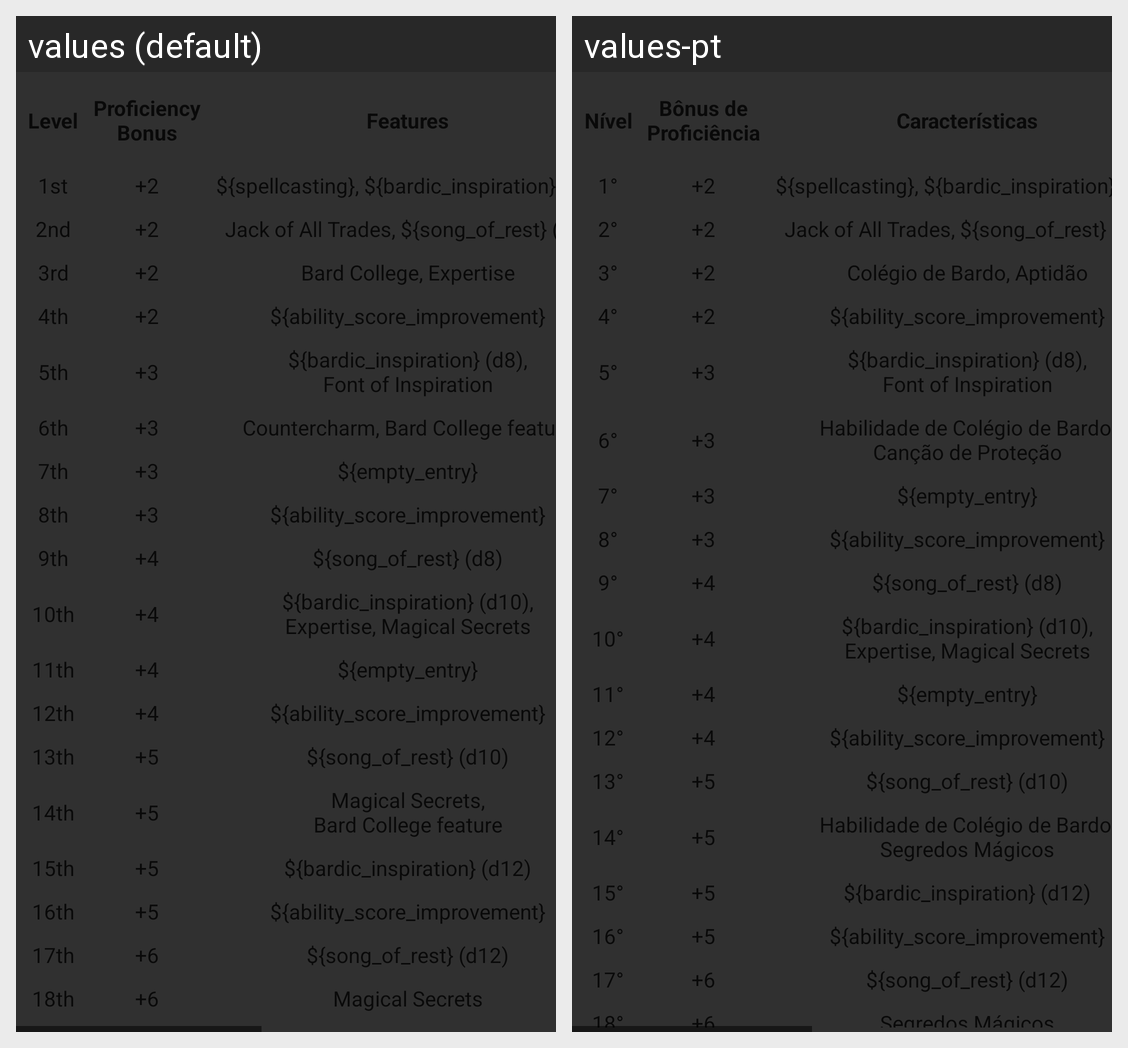

This grid shows one Android layout under two languages. Give, for every string resource on the screen, its name, the default text and each shown locale's text.
Android screen res/layout/bard_table_layout.xml rendered under 2 locales, left to right: values (default), values-pt. Device: Nexus 5 (rendered at 1080×1920; each locale shown at half size, 540×960, under a caption strip naming it); theme ParchmentAppTheme.
Strings drawn on this screen, with the default value and each locale's value (text and hints the layout hard-codes, and strings that could not be matched under every locale, appear in the picture but are not listed):

level
  values: Level
  values-pt: Nível

proficiency_bonus
  values: Proficiency
      Bonus
  values-pt: Bônus de
      Proficiência

features
  values: Features
  values-pt: Características

first
  values: 1st
  values-pt: 1°

second
  values: 2nd
  values-pt: 2°

third
  values: 3rd
  values-pt: 3°

fourth
  values: 4th
  values-pt: 4°

fifth
  values: 5th
  values-pt: 5°

sixth
  values: 6th
  values-pt: 6°

seventh
  values: 7th
  values-pt: 7°

eighth
  values: 8th
  values-pt: 8°

ninth
  values: 9th
  values-pt: 9°

plus_two
  values: +2
  values-pt: +2

bard_entry_lv1
  values: ${spellcasting}, ${bardic_inspiration} (d6)
  values-pt: ${spellcasting}, ${bardic_inspiration} (d6)  [not translated; the default value is used]

bard_entry_lv2
  values: Jack of All Trades, ${song_of_rest} (d6)
  values-pt: Jack of All Trades, ${song_of_rest} (d6)  [not translated; the default value is used]

bard_entry_lv3
  values: Bard College, Expertise
  values-pt: Colégio de Bardo, Aptidão

bard_entry_lv4
  values: ${ability_score_improvement}
  values-pt: ${ability_score_improvement}  [not translated; the default value is used]

plus_three
  values: +3
  values-pt: +3

bard_entry_lv5
  values: ${bardic_inspiration} (d8),
      Font of Inspiration
  values-pt: ${bardic_inspiration} (d8),
      Font of Inspiration  [not translated; the default value is used]

bard_entry_lv6
  values: Countercharm, Bard College feature
  values-pt: Habilidade de Colégio de Bardo,
      Canção de Proteção

bard_entry_lv7
  values: ${empty_entry}
  values-pt: ${empty_entry}  [not translated; the default value is used]

bard_entry_lv8
  values: ${ability_score_improvement}
  values-pt: ${ability_score_improvement}  [not translated; the default value is used]

plus_four
  values: +4
  values-pt: +4

bard_entry_lv9
  values: ${song_of_rest} (d8)
  values-pt: ${song_of_rest} (d8)  [not translated; the default value is used]

tenth
  values: 10th
  values-pt: 10°

bard_entry_lv10
  values: ${bardic_inspiration} (d10),
      Expertise, Magical Secrets
  values-pt: ${bardic_inspiration} (d10),
      Expertise, Magical Secrets  [not translated; the default value is used]

eleventh
  values: 11th
  values-pt: 11°

bard_entry_lv11
  values: ${empty_entry}
  values-pt: ${empty_entry}  [not translated; the default value is used]

twelfth
  values: 12th
  values-pt: 12°

bard_entry_lv12
  values: ${ability_score_improvement}
  values-pt: ${ability_score_improvement}  [not translated; the default value is used]

thirteenth
  values: 13th
  values-pt: 13°

plus_five
  values: +5
  values-pt: +5

bard_entry_lv13
  values: ${song_of_rest} (d10)
  values-pt: ${song_of_rest} (d10)  [not translated; the default value is used]

fourteenth
  values: 14th
  values-pt: 14°

bard_entry_lv14
  values: Magical Secrets,
      Bard College feature
  values-pt: Habilidade de Colégio de Bardo,
      Segredos Mágicos

fifteenth
  values: 15th
  values-pt: 15°

bard_entry_lv15
  values: ${bardic_inspiration} (d12)
  values-pt: ${bardic_inspiration} (d12)  [not translated; the default value is used]

sixteenth
  values: 16th
  values-pt: 16°

bard_entry_lv16
  values: ${ability_score_improvement}
  values-pt: ${ability_score_improvement}  [not translated; the default value is used]

seventeenth
  values: 17th
  values-pt: 17°

plus_six
  values: +6
  values-pt: +6

bard_entry_lv17
  values: ${song_of_rest} (d12)
  values-pt: ${song_of_rest} (d12)  [not translated; the default value is used]

eighteenth
  values: 18th
  values-pt: 18°

bard_entry_lv18
  values: Magical Secrets
  values-pt: Segredos Mágicos

bard_entry_lv19
  values: ${ability_score_improvement}
  values-pt: ${ability_score_improvement}  [not translated; the default value is used]
